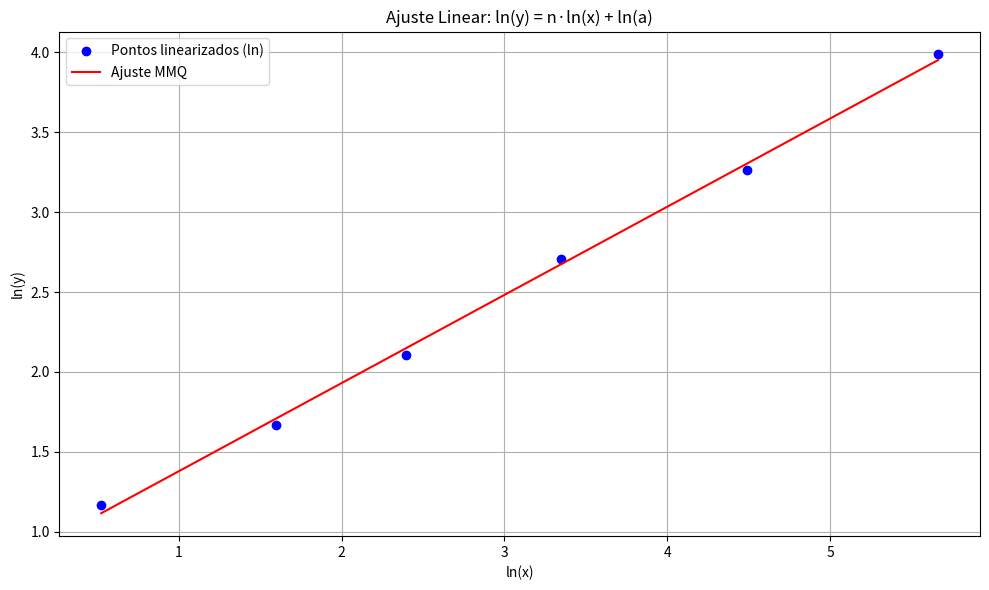
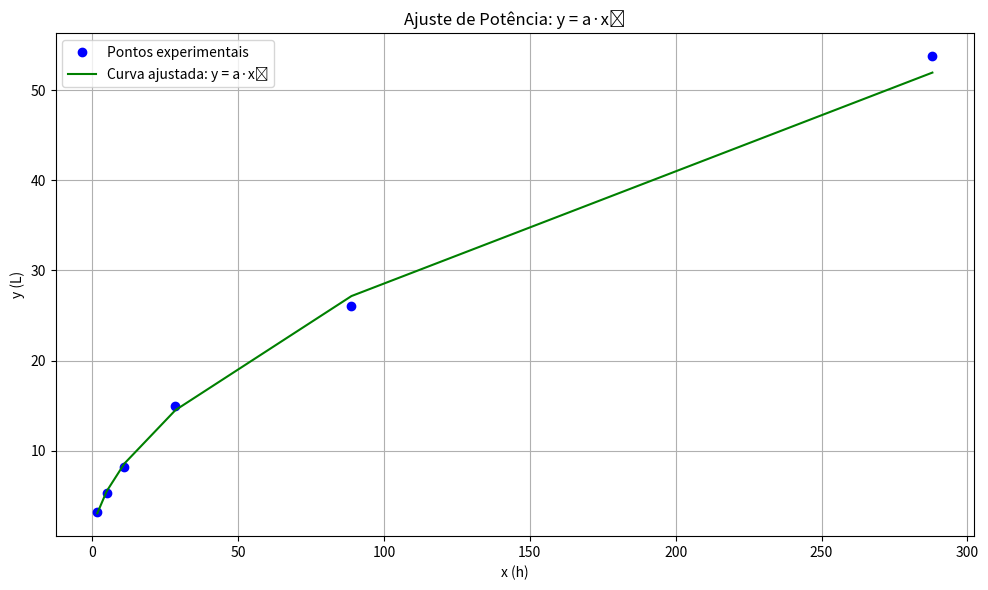

Source code (Python) for these figures, in order:
import numpy as np
import pandas as pd
import matplotlib.pyplot as plt

# Dados do exercício 2
x = np.array([1.69, 4.93, 10.97, 28.47, 88.83, 288.00])
y = np.array([3.21, 5.31, 8.23, 15.00, 26.10, 53.80])

# Criando DataFrame inicial
df = pd.DataFrame({"x": x, "y": y})

# Linearização (ln)
df["x_lin"] = np.log(df["x"])
df["y_lin"] = np.log(df["y"])

# Cálculo dos coeficientes pelo MMQ
n = len(df)
sx = df["x_lin"].sum()
sy = df["y_lin"].sum()
sxy = (df["x_lin"] * df["y_lin"]).sum()
sxsq = (df["x_lin"] ** 2).sum()

# Inclinação (n) e intercepto ln(a)
a_mmq = (n * sxy - sx * sy) / (n * sxsq - sx**2)
b_mmq = (sy * sxsq - sx * sxy) / (n * sxsq - sx**2)

# ln(y) = a * ln(x) + b → y = e^b * x^a
a = a_mmq
b = b_mmq
A = np.exp(b)

print(f"Coeficiente angular (n) = {a:.4f}")
print(f"Coeficiente linear (ln(a)) = {b:.4f}")
print(f"Constante a = e^b = {A:.4f}")

# Estimativa dos valores de y usando a equação ajustada
df["y_lin_est"] = a * df["x_lin"] + b
df["y_est"] = np.exp(df["y_lin_est"])

# Mostrar a tabela formatada
print("\nTabela de dados com linearização e estimativas:")
print(df)

# Plot log-log
plt.figure(figsize=(10, 6))
plt.plot(df["x_lin"], df["y_lin"], "o", label="Pontos linearizados (ln)", color="blue")
plt.plot(df["x_lin"], df["y_lin_est"], "-", label="Ajuste MMQ", color="red")
plt.title("Ajuste Linear: ln(y) = n·ln(x) + ln(a)")
plt.xlabel("ln(x)")
plt.ylabel("ln(y)")
plt.grid(True)
plt.legend()
plt.tight_layout()
plt.show()

# Plot original (curva estimada vs valores reais)
plt.figure(figsize=(10, 6))
plt.plot(df["x"], df["y"], "o", label="Pontos experimentais", color="blue")
plt.plot(df["x"], df["y_est"], "-", label="Curva ajustada: y = a·xⁿ", color="green")
plt.title("Ajuste de Potência: y = a·xⁿ")
plt.xlabel("x (h)")
plt.ylabel("y (L)")
plt.grid(True)
plt.legend()
plt.tight_layout()
plt.show()
